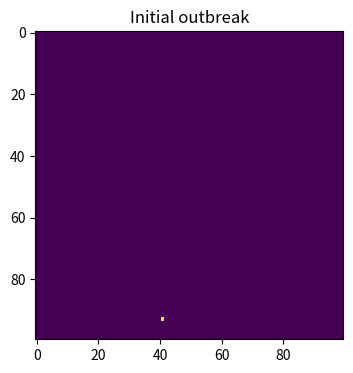
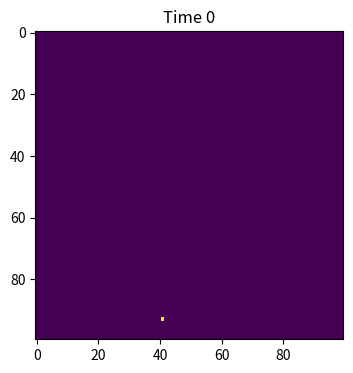
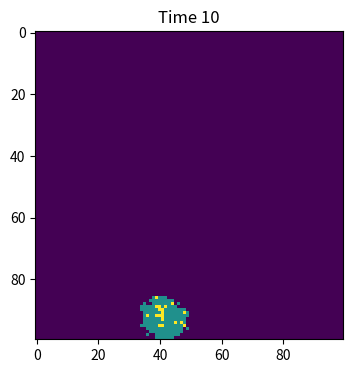
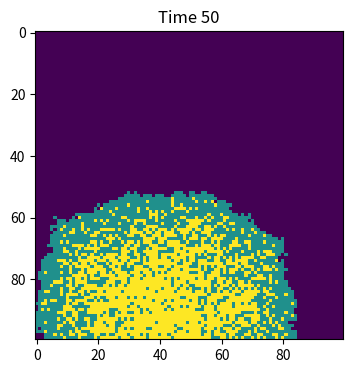
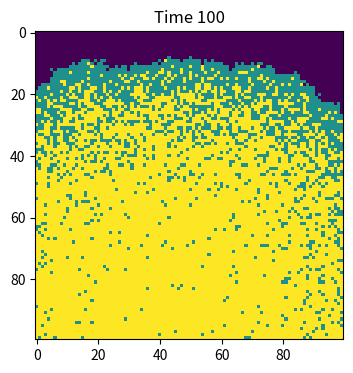

The matplotlib source for these figures, in order:
import numpy as np
import matplotlib.pyplot as plt

population = np.zeros((100, 100))

outbreak = np.random.choice(range(100), 2)
population[outbreak[0], outbreak[1]] = 1
beta = 0.3
gamma = 0.05

plt.figure(figsize=(6, 4), dpi=150)
plt.imshow(population, cmap='viridis', interpolation='nearest')
plt.title("Initial outbreak")
plt.show()

# pseudocode
# for each time step:
# 1. find all infected cells
# 2. for each infected cell, check its 8 neighbours
# 3. infect susceptible neighbours with probability beta
# 4. allow infected cells to recover with probability gamma
# 5. update the population grid
# 6. plot selected time points

# plot initial state
plt.figure(figsize=(6, 4), dpi=150)
plt.imshow(population, cmap='viridis', interpolation='nearest')
plt.title("Time 0")
plt.show()

for t in range(1, 101):
    new_population = population.copy()

    infected_positions = np.where(population == 1)
    infected_cells = list(zip(infected_positions[0], infected_positions[1]))

    for i, j in infected_cells:
        # check all 8 neighbours
        for di in [-1, 0, 1]:
            for dj in [-1, 0, 1]:
                if di == 0 and dj == 0:
                    continue

                ni = i + di
                nj = j + dj

                # make sure neighbour is inside the grid
                if 0 <= ni < 100 and 0 <= nj < 100:
                    # only susceptible neighbours can be infected
                    if population[ni, nj] == 0:
                        if np.random.random() < beta:
                            new_population[ni, nj] = 1

        # infected cell can recover
        if np.random.random() < gamma:
            new_population[i, j] = 2

    population = new_population

    if t in [10, 50, 100]:
        plt.figure(figsize=(6, 4), dpi=150)
        plt.imshow(population, cmap='viridis', interpolation='nearest')
        plt.title(f"Time {t}")
        plt.show()
